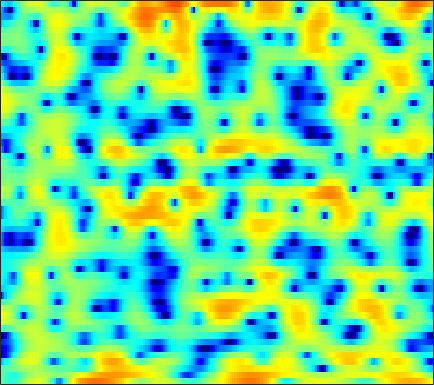

The data file committed next to this chart (first rows):
-1.1268, -1.7123, -2.4189, -2.9723, -3.2488, -3.3456, -3.0528, -2.5969, -1.7533, -0.78392, 0.18443, 0.86377, 1.6671, 2.3213, 2.7044, 3.0663, 3.2475, 3.2712, 3.1163, 2.7633, 2.1727, 1.5371, 0.41026, -1.1384
-0.9728, -1.532, -2.261, -2.916, -3.307, -3.612, -3.598, -3.363, -2.796, -2.052, -1.247, -0.6547, 0.06833, 0.6901, 1.077, 1.486, 1.762, 1.882, 1.928, 1.858, 1.685, 1.496, 1.182, 0.8285
-1.917, -1.829, -1.628, -1.363, -1.137, -0.8082, -0.4592, -0.1888, 0.1638, 0.5089, 0.8306, 1.039, 1.266, 1.422, 1.486, 1.502, 1.428, 1.315, 1.094, 0.8079, 0.4758, 0.2124, -0.1508, -0.4917
-7.254, -5.891, -4.335, -2.973, -2.05, -0.9362, 0.06828, 0.7466, 1.544, 2.221, 2.77, 3.09, 3.381, 3.506, 3.477, 3.272, 2.856, 2.389, 1.533, 0.3479, -1.218, -2.728, -5.305, -8.553
-16.38, -15.89, -13.75, -10.85, -8.734, -6.242, -4.125, -2.764, -1.214, 0.06177, 1.096, 1.727, 2.391, 2.844, 3.051, 3.151, 3.052, 2.852, 2.412, 1.784, 0.9981, 0.3377, -0.5444, -1.269
-14.27, -14.36, -13.56, -11.93, -10.45, -8.44, -6.53, -5.21, -3.611, -2.217, -1.037, -0.2845, 0.5548, 1.222, 1.619, 2.011, 2.258, 2.355, 2.382, 2.311, 2.169, 2.028, 1.821, 1.613
-12.12, -12.15, -11.55, -10.35, -9.235, -7.643, -6.059, -4.928, -3.518, -2.256, -1.147, -0.4187, 0.4069, 1.075, 1.481, 1.895, 2.184, 2.328, 2.429, 2.44, 2.376, 2.288, 2.12, 1.901
-18.5, -20.57, -15.66, -11.26, -8.855, -6.382, -4.439, -3.229, -1.867, -0.7563, 0.1587, 0.7333, 1.372, 1.863, 2.143, 2.397, 2.516, 2.524, 2.437, 2.247, 1.973, 1.726, 1.363, 0.9974
-2.193, -2.322, -2.229, -1.883, -1.504, -0.939, -0.3655, 0.0497, 0.5753, 1.043, 1.471, 1.754, 2.076, 2.325, 2.444, 2.499, 2.415, 2.235, 1.819, 1.176, 0.2915, -0.5237, -1.779, -3.095
3.058, 2.814, 2.478, 2.128, 1.857, 1.453, 0.9982, 0.6328, 0.1721, -0.1676, -0.282, -0.1894, 0.1444, 0.6157, 0.965, 1.338, 1.512, 1.468, 1.14, 0.4561, -0.6602, -1.85, -4.054, -7.301
4.196, 3.855, 3.314, 2.634, 1.996, 0.9276, -0.5161, -1.962, -4.63, -8.656, -13.63, -12.38, -7.32, -3.841, -2.074, -0.4611, 0.5379, 0.9684, 1.197, 1.093, 0.7008, 0.2637, -0.4167, -1.065
2.33, 2.137, 1.884, 1.553, 1.218, 0.6255, -0.1486, -0.8705, -2.003, -3.114, -3.687, -3.505, -2.565, -1.32, -0.4217, 0.5501, 1.204, 1.488, 1.602, 1.444, 1.051, 0.6308, -0.04594, -0.7608
-3.329, -2.829, -1.925, -1.025, -0.4514, 0.1403, 0.5454, 0.7733, 1.014, 1.223, 1.464, 1.671, 1.988, 2.316, 2.523, 2.719, 2.764, 2.676, 2.354, 1.768, 0.893, 0.01104, -1.548, -3.699
-14.41, -10.03, -6.556, -4.293, -3.014, -1.686, -0.6552, -0.01523, 0.7287, 1.371, 1.919, 2.271, 2.66, 2.955, 3.096, 3.158, 3.064, 2.88, 2.469, 1.848, 0.9985, 0.203, -1.081, -2.62
-6.033, -5.904, -5.472, -4.904, -4.432, -3.727, -2.882, -2.194, -1.222, -0.2454, 0.6556, 1.252, 1.915, 2.395, 2.634, 2.783, 2.737, 2.576, 2.228, 1.731, 1.121, 0.6198, -0.0368, -0.625
-4.072, -4.663, -5.586, -6.741, -7.725, -8.688, -8.165, -6.673, -4.218, -1.977, -0.1446, 0.9667, 2.103, 2.872, 3.231, 3.442, 3.356, 3.105, 2.531, 1.734, 0.7819, 0.03697, -0.8416, -1.378
-3.528, -3.89, -4.875, -6.555, -8.361, -11.26, -10.98, -8.108, -4.349, -1.452, 0.6926, 1.924, 3.135, 3.946, 4.305, 4.459, 4.242, 3.821, 2.853, 1.34, -0.9159, -3.346, -8.302, -14.49
-4.587, -4.121, -3.833, -3.719, -3.622, -3.41, -2.921, -2.34, -1.367, -0.3064, 0.714, 1.402, 2.15, 2.713, 2.988, 3.144, 3.035, 2.776, 2.163, 1.224, -0.02517, -1.1, -2.469, -3.189
-4.645, -4.317, -3.944, -3.646, -3.444, -3.124, -2.753, -2.441, -1.965, -1.444, -0.8982, -0.5013, 0.02221, 0.4831, 0.7845, 1.114, 1.344, 1.442, 1.486, 1.426, 1.3, 1.196, 1.078, 1.034
-4.596, -4.694, -4.78, -4.823, -4.836, -4.777, -4.653, -4.513, -4.294, -4.021, -3.698, -3.416, -2.943, -2.389, -1.922, -1.251, -0.5585, -0.05796, 0.5683, 1.131, 1.617, 1.929, 2.286, 2.577
-5.947, -6.577, -7.374, -7.963, -8.203, -8.321, -8.267, -8.181, -8.127, -8.193, -8.328, -8.37, -8.195, -7.485, -6.588, -5.091, -3.501, -2.343, -0.9415, 0.2852, 1.334, 2.003, 2.755, 3.358
-8.623, -10.5, -13.6, -16.56, -17.04, -15.31, -13.39, -12.46, -11.96, -12.39, -13.94, -16.19, -22.17, -22.18, -15.79, -10.39, -6.777, -4.706, -2.456, -0.6421, 0.8351, 1.773, 2.82, 3.649
-8.323, -10.13, -13.07, -15.89, -16.25, -14.67, -12.68, -11.65, -10.91, -10.82, -11.25, -11.73, -12.13, -11.63, -10.45, -8.366, -6.196, -4.658, -2.784, -1.085, 0.4248, 1.435, 2.607, 3.562
-5.306, -5.889, -6.552, -7.009, -7.135, -7.07, -6.845, -6.646, -6.477, -6.437, -6.522, -6.641, -6.804, -6.865, -6.809, -6.532, -5.914, -5.153, -3.781, -2.171, -0.4859, 0.6966, 2.083, 3.237
-4.581, -4.553, -4.303, -3.967, -3.732, -3.361, -3.1, -2.963, -2.904, -3.012, -3.313, -3.722, -4.515, -5.703, -7.014, -9.497, -12.77, -13.49, -9.517, -5.31, -2.141, -0.3003, 1.597, 3.001
-9.634, -7.856, -5.729, -4.072, -3.16, -2.253, -1.645, -1.342, -1.126, -1.113, -1.326, -1.639, -2.306, -3.337, -4.358, -6.009, -7.503, -7.627, -5.901, -3.383, -1.071, 0.3324, 1.829, 2.912
-10.19, -8.027, -5.572, -3.919, -2.948, -2.099, -1.517, -1.223, -0.9607, -0.7984, -0.7067, -0.6621, -0.6894, -0.763, -0.824, -0.8857, -0.8109, -0.6398, -0.1982, 0.4007, 1.039, 1.487, 1.983, 2.338
-2.309, -2.164, -1.886, -1.633, -1.566, -1.59, -1.779, -1.965, -2.126, -2.037, -1.611, -1.144, -0.4145, 0.3064, 0.7666, 1.273, 1.653, 1.865, 2.024, 2.073, 1.973, 1.831, 1.534, 1.163
1.312, 1.276, 1.044, 0.6504, 0.05485, -1.071, -2.859, -4.696, -7.796, -9.194, -6.335, -3.779, -1.079, 0.8625, 1.904, 2.889, 3.445, 3.637, 3.573, 3.164, 2.387, 1.563, 0.1489, -1.5
1.412, 1.691, 1.749, 1.432, 0.9478, -0.1329, -1.732, -3.304, -5.52, -6.338, -4.506, -2.517, -0.1719, 1.587, 2.561, 3.45, 3.914, 3.988, 3.74, 3.032, 1.826, 0.46, -2.118, -6.287
-0.5219, -0.00478, 0.3925, 0.4301, 0.3483, 0.03998, -0.325, -0.6242, -0.8754, -0.8303, -0.4481, -0.005447, 0.7267, 1.422, 1.886, 2.338, 2.586, 2.599, 2.385, 1.881, 1.063, 0.2604, -1.038, -2.43
-0.8358, -0.6195, -0.4864, -0.4557, -0.5305, -0.6384, -0.777, -0.8301, -0.8426, -0.7283, -0.4806, -0.2103, 0.1815, 0.6058, 0.9009, 1.231, 1.439, 1.517, 1.482, 1.313, 1.011, 0.7316, 0.2989, -0.1181
-0.417, -0.5932, -0.9062, -1.21, -1.506, -1.862, -2.221, -2.393, -2.494, -2.388, -2.07, -1.696, -1.109, -0.4712, -0.04313, 0.4502, 0.8012, 0.9874, 1.121, 1.164, 1.148, 1.113, 1.058, 1.019
-0.3239, -0.8455, -1.53, -2.264, -2.834, -3.733, -4.741, -5.583, -6.543, -6.725, -5.811, -4.665, -2.984, -1.518, -0.6556, 0.1933, 0.7276, 0.9215, 1, 0.9321, 0.8582, 0.8563, 1.026, 1.353
-1.627, -2.505, -3.421, -4.167, -4.593, -5.436, -6.873, -8.835, -13.84, -27.39, -12.37, -7.389, -3.465, -1.03, 0.1971, 1.183, 1.538, 1.416, 0.7538, -0.4424, -1.896, -2.61, -2.176, -0.4522
-7.461, -10.22, -13.39, -11.66, -9.465, -7.254, -6.135, -5.663, -5.284, -4.62, -3.349, -2.133, -0.4607, 0.8885, 1.647, 2.216, 2.218, 1.826, 0.6011, -1.681, -5.657, -10.01, -8.312, -2.709
-10.01, -11.6, -12.9, -11.69, -9.854, -7.635, -5.917, -4.884, -3.769, -2.777, -1.794, -1.072, -0.1887, 0.5784, 1.033, 1.445, 1.601, 1.529, 1.214, 0.7412, 0.2676, 0.1314, 0.3724, 1.069
-7.5, -7.31, -7.107, -6.715, -6.307, -5.658, -4.964, -4.495, -3.848, -3.178, -2.486, -1.941, -1.223, -0.5075, -0.02966, 0.5252, 0.966, 1.208, 1.45, 1.613, 1.749, 1.867, 2.049, 2.259
-4.636, -4.429, -4.283, -4.252, -4.306, -4.444, -4.648, -4.801, -4.906, -4.788, -4.349, -3.82, -2.891, -1.89, -1.161, -0.2864, 0.4412, 0.906, 1.404, 1.791, 2.107, 2.287, 2.488, 2.626
-1.374, -1.36, -1.514, -1.924, -2.43, -3.422, -4.848, -6.216, -8.495, -10.53, -10.14, -8.329, -5.668, -3.496, -2.191, -0.8437, 0.1554, 0.7348, 1.307, 1.731, 2.048, 2.229, 2.434, 2.585
1.792, 1.729, 1.433, 0.8314, 0.1618, -1.081, -2.854, -4.655, -7.883, -11.54, -11.2, -8.445, -5.186, -2.923, -1.692, -0.5579, 0.1718, 0.4911, 0.7222, 0.8188, 0.8607, 0.9383, 1.096, 1.336
3.77, 3.724, 3.457, 2.986, 2.518, 1.729, 0.8, 0.05735, -0.8378, -1.475, -1.645, -1.49, -1.063, -0.6117, -0.3703, -0.2615, -0.4827, -0.8826, -1.7, -2.781, -3.79, -4.166, -3.87, -2.911
4.343, 4.25, 3.994, 3.63, 3.294, 2.788, 2.261, 1.885, 1.411, 1.029, 0.7546, 0.6046, 0.4219, 0.217, -0.03567, -0.5607, -1.454, -2.442, -4.436, -7.708, -13.93, -28.9, -14.83, -8.529
4.229, 3.964, 3.554, 3.082, 2.698, 2.209, 1.758, 1.45, 1.099, 0.8302, 0.6051, 0.4715, 0.3165, 0.1354, -0.03955, -0.4031, -0.9468, -1.521, -2.538, -3.764, -4.914, -5.382, -5.169, -4.314
3.378, 2.79, 1.939, 1.071, 0.4757, -0.2059, -0.7305, -1.027, -1.275, -1.429, -1.478, -1.44, -1.269, -1.009, -0.7601, -0.4323, -0.1481, -0.005458, 0.1101, 0.161, 0.2031, 0.2432, 0.3623, 0.49
0.9634, -0.2298, -2.059, -3.982, -5.243, -6.435, -6.842, -6.783, -6.683, -6.739, -6.838, -6.811, -6.322, -5.155, -4.036, -2.459, -1.056, -0.1403, 0.8817, 1.691, 2.321, 2.699, 3.07, 3.298
-2.551, -4.403, -7.56, -12.12, -17.72, -29.36, -17.96, -14.63, -12.94, -13.09, -15.34, -19.32, -23.82, -14.07, -9.79, -5.931, -3.219, -1.642, 0.007666, 1.3, 2.316, 2.936, 3.578, 4.035
-5.234, -6.781, -8.891, -10.94, -12.22, -13.15, -12.9, -12.34, -11.72, -11.55, -11.96, -12.19, -11.7, -9.816, -8.034, -5.714, -3.705, -2.42, -0.9303, 0.3499, 1.45, 2.17, 3.01, 3.687
-9, -10.61, -11.33, -10.69, -10.02, -9.19, -8.386, -7.909, -7.334, -6.897, -6.545, -6.26, -5.853, -5.292, -4.84, -4.157, -3.459, -2.914, -2.065, -1.081, 0.03036, 0.8927, 2.014, 3.005
-12.66, -18.82, -15.55, -10.37, -8.06, -6.021, -4.674, -3.984, -3.292, -2.91, -2.66, -2.601, -2.68, -2.95, -3.275, -3.953, -4.872, -5.573, -6.037, -5.212, -3.234, -1.556, 0.4914, 2.175
-2.844, -3.516, -3.734, -3.284, -2.748, -1.957, -1.323, -0.9326, -0.6077, -0.453, -0.5153, -0.7126, -1.162, -1.935, -2.765, -4.396, -6.968, -10.09, -18.65, -15.3, -7.357, -4.003, -0.8628, 1.31
0.06008, -0.2325, -0.4051, -0.3912, -0.3158, -0.1661, -0.005849, 0.08335, 0.09002, 0.006116, -0.2614, -0.5562, -1.095, -1.782, -2.414, -3.347, -4.274, -4.863, -5.187, -4.615, -3.242, -1.99, -0.3572, 1.033
-0.1557, -0.2023, -0.1868, -0.1151, -0.02455, 0.06425, 0.139, 0.1248, 0.0439, -0.2046, -0.5758, -0.9477, -1.577, -2.267, -2.763, -3.287, -3.541, -3.479, -3.038, -2.262, -1.285, -0.4753, 0.5541, 1.46
-2.369, -1.994, -1.539, -1.123, -0.8294, -0.4837, -0.2598, -0.173, -0.1868, -0.4371, -0.9135, -1.481, -2.517, -3.898, -5.072, -6.458, -6.888, -6.202, -4.476, -2.594, -0.9013, 0.1901, 1.401, 2.326
-6.562, -5.444, -4.402, -3.62, -3.144, -2.467, -1.834, -1.394, -1.032, -0.889, -1.176, -1.7, -2.911, -4.968, -7.435, -13.33, -21.8, -12.55, -6.374, -2.846, -0.4932, 0.8213, 2.128, 3.052
-8.221, -8.146, -8.481, -8.882, -8.667, -7.388, -5.452, -4.082, -2.626, -1.628, -1.121, -1.024, -1.265, -1.857, -2.392, -3.027, -3.081, -2.585, -1.418, -0.1194, 1.04, 1.733, 2.465, 2.987
-6.81, -8.317, -11.59, -18.43, -26.4, -13.81, -8.267, -5.658, -3.173, -1.547, -0.4073, 0.1792, 0.6851, 0.9765, 1.112, 1.267, 1.461, 1.618, 1.821, 1.986, 2.069, 2.033, 1.918, 1.768
-4.035, -4.85, -5.856, -6.512, -6.444, -5.658, -4.18, -3.056, -1.654, -0.4771, 0.4951, 1.103, 1.813, 2.402, 2.743, 3.106, 3.312, 3.346, 3.186, 2.733, 1.905, 1.042, -0.4822, -2.17
